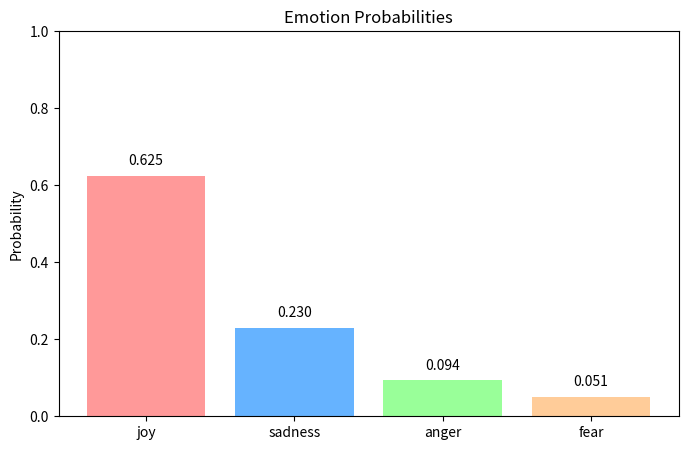

Python code for this plot:
# math_utils.py
"""
Mathematical Utilities for Empathy Research
Softmax, cross-entropy, attention visualization.
"""

import numpy as np
import matplotlib.pyplot as plt


def softmax(scores: np.ndarray) -> np.ndarray:
    """Convert raw scores to probabilities."""
    exp_scores = np.exp(scores - np.max(scores))  # Numerical stability
    return exp_scores / np.sum(exp_scores)


def cross_entropy_loss(y_true: np.ndarray, y_pred: np.ndarray) -> float:
    """Compute loss for training emotion classifiers."""
    return -np.sum(y_true * np.log(y_pred + 1e-8))


def plot_emotion_probs(
    emotions: list, probs: list, title: str = "Emotion Probabilities"
):
    """Visualize emotion distribution."""
    plt.figure(figsize=(8, 5))
    bars = plt.bar(
        emotions,
        probs,
        color=["#ff9999", "#66b3ff", "#99ff99", "#ffcc99", "#c2c2f0", "#ff9f99"],
    )
    plt.title(title)
    plt.ylabel("Probability")
    plt.ylim(0, 1)
    for bar, p in zip(bars, probs):
        plt.text(
            bar.get_x() + bar.get_width() / 2,
            bar.get_height() + 0.02,
            f"{p:.3f}",
            ha="center",
            va="bottom",
        )
    plt.show()


# === DEMO ===
if __name__ == "__main__":
    scores = np.array([2.0, 1.0, 0.1, -0.5])
    probs = softmax(scores)
    plot_emotion_probs(["joy", "sadness", "anger", "fear"], probs)
